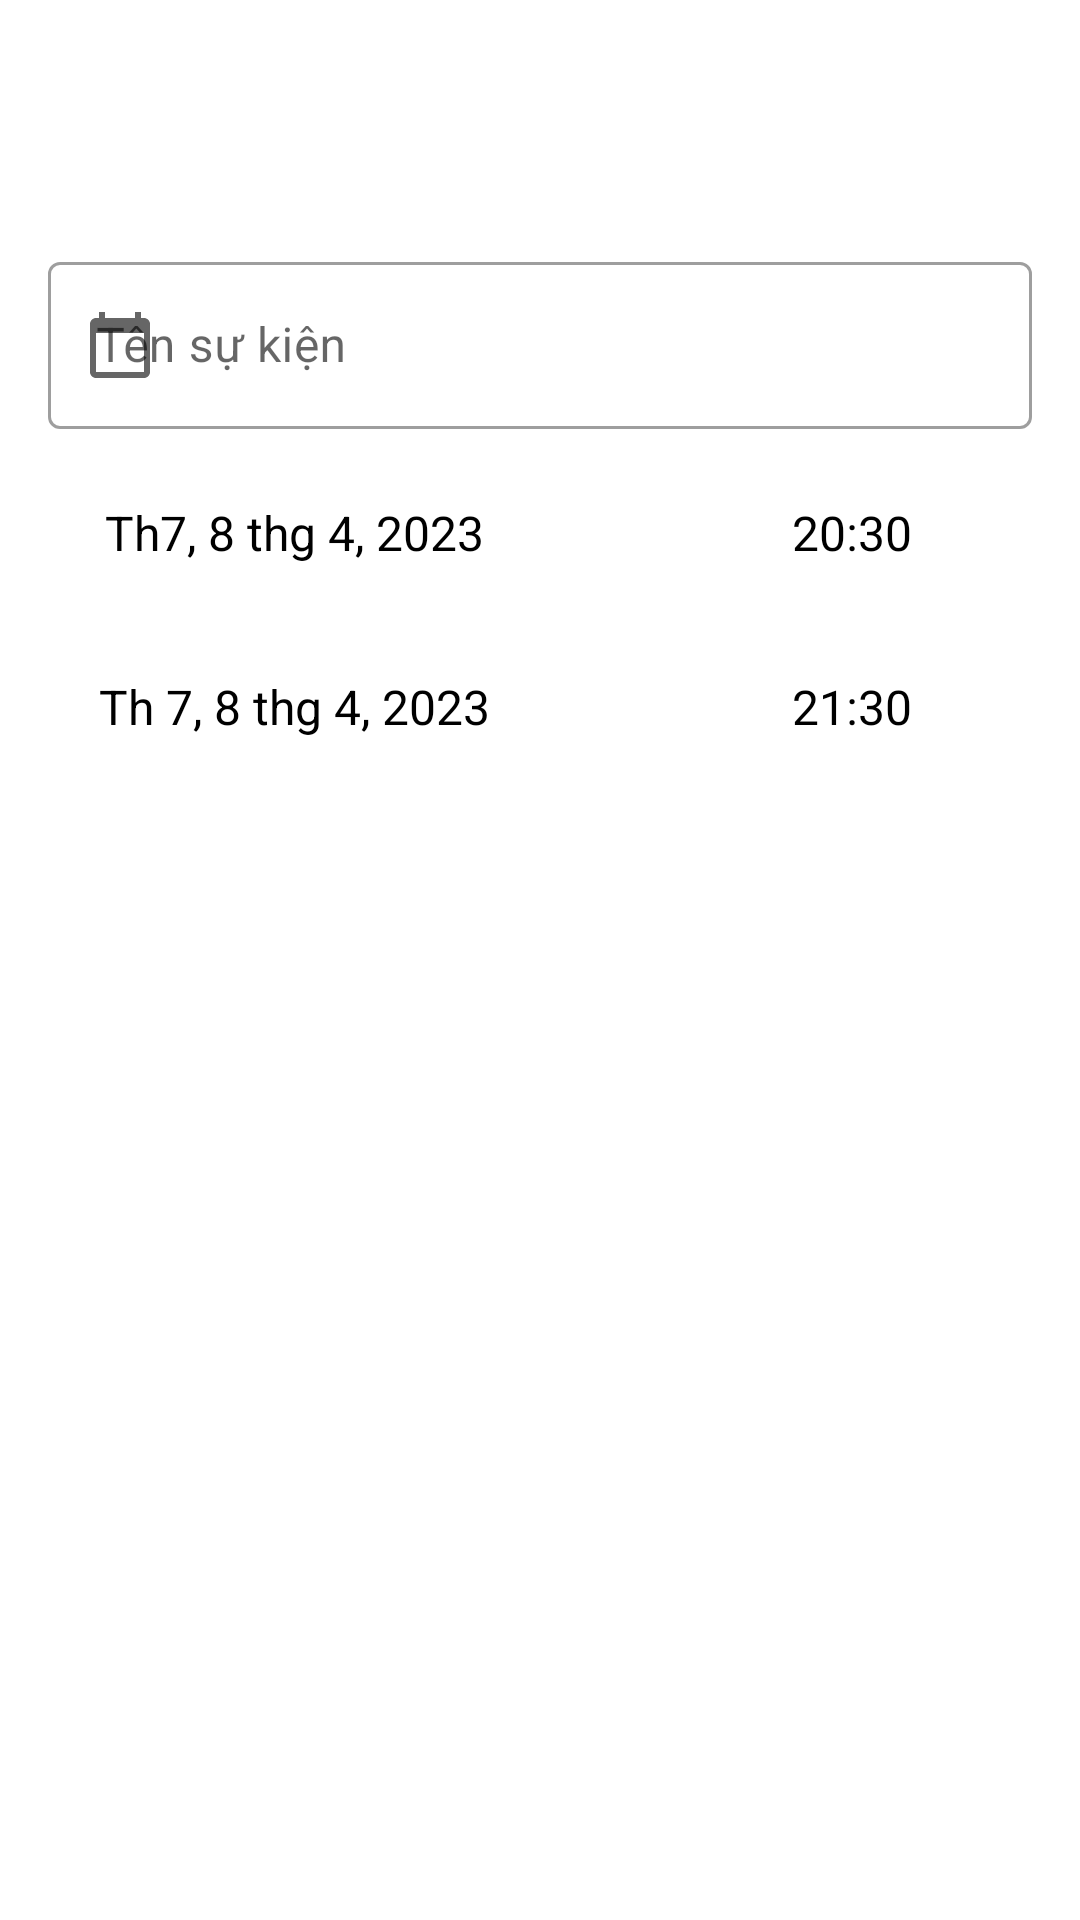

Layout XML and referenced resources for this Android screen:
<!-- AndroidManifest.xml: application theme Theme.Calendar -->
<!-- res/layout/activity_event.xml -->
<?xml version="1.0" encoding="utf-8"?>
<LinearLayout xmlns:android="http://schemas.android.com/apk/res/android"
    xmlns:app="http://schemas.android.com/apk/res-auto"
    xmlns:tools="http://schemas.android.com/tools"
    android:layout_width="match_parent"
    android:layout_height="match_parent"
    android:background="@color/white"
    android:paddingLeft="16dp"
    android:paddingRight="16dp"
    android:orientation="vertical">

    <RelativeLayout
        android:layout_width="match_parent"
        android:layout_height="66dp"
        android:layout_marginRight="-16dp"
        android:layout_marginLeft="-16dp"
        android:layout_marginBottom="16dp">

        <com.google.android.material.floatingactionbutton.FloatingActionButton
            android:id="@+id/backE"
            android:layout_width="wrap_content"
            android:layout_height="wrap_content"
            android:clickable="true"
            android:contentDescription="@string/app_name"
            android:focusable="true"
            app:backgroundTint="#FFFFFF"
            app:elevation="0dp"
            app:pressedTranslationZ="0dp"
            app:hoveredFocusedTranslationZ="0dp"
            app:borderWidth="0dp"
            app:rippleColor="@color/white"
            app:layout_constraintStart_toStartOf="parent"
            app:srcCompat="@drawable/ic_close"
            tools:ignore="MissingConstraints"
            tools:layout_editor_absoluteY="4dp" />

        <com.google.android.material.floatingactionbutton.FloatingActionButton
            android:id="@+id/saveE"
            android:layout_width="wrap_content"
            android:layout_height="wrap_content"
            android:layout_alignParentTop="false"
            android:layout_alignParentEnd="true"
            android:layout_alignParentBottom="true"
            android:layout_marginTop="0dp"
            android:layout_marginEnd="0dp"
            android:layout_marginBottom="9dp"
            android:clickable="true"
            android:contentDescription="@string/app_name"
            android:focusable="true"
            app:pressedTranslationZ="0dp"
            app:hoveredFocusedTranslationZ="0dp"
            app:borderWidth="0dp"
            app:rippleColor="@color/white"
            app:backgroundTint="#FFFFFF"
            app:elevation="0dp"
            app:srcCompat="@drawable/ic_check"
            tools:ignore="MissingConstraints"
            tools:layout_editor_absoluteX="353dp"
            tools:layout_editor_absoluteY="4dp" />

    </RelativeLayout>

    <com.google.android.material.textfield.TextInputLayout

        style="@style/Widget.MaterialComponents.TextInputLayout.OutlinedBox"
        android:layout_width="match_parent"
        android:layout_height="wrap_content"
        android:layout_marginBottom="8dp"
        app:startIconDrawable="@drawable/ic_calendar_24"
        app:endIconMode="clear_text"
        android:hint="Tên sự kiện">

        <com.google.android.material.textfield.TextInputEditText
            android:id="@+id/topicEvent"
            android:layout_width="match_parent"
            android:layout_height="wrap_content" />

    </com.google.android.material.textfield.TextInputLayout>

    <LinearLayout
        android:layout_width="match_parent"
        android:layout_height="wrap_content"
        android:layout_marginBottom="8dp"
        android:background="@color/white">

        <EditText
            android:id="@+id/dateStart"
            android:layout_width="match_parent"
            android:layout_height="50dp"
            android:layout_weight="1"
            android:backgroundTint="@color/white"
            android:focusable="false"
            android:focusableInTouchMode="false"
            android:inputType="date"
            android:text="Th7, 8 thg 4, 2023"
            android:textAlignment="center"
            android:textColor="@color/black"
            android:textSize="16dp" />

        <EditText
            android:id="@+id/timeStart"
            android:layout_width="match_parent"
            android:layout_height="50dp"
            android:layout_weight="1"
            android:backgroundTint="@color/white"
            android:focusable="false"
            android:focusableInTouchMode="false"
            android:inputType="time"
            android:text="20:30"
            android:textAlignment="textEnd"
            android:paddingRight="40dp"
            android:textColor="@color/black"
            android:textSize="16dp"
            app:iconTint="#FFFCFC" />
    </LinearLayout>

    <LinearLayout
        android:layout_width="match_parent"
        android:layout_height="wrap_content">

        <EditText
            android:id="@+id/dateEnd"
            android:layout_width="match_parent"
            android:layout_height="50dp"
            android:layout_weight="1"
            android:backgroundTint="@color/white"
            android:focusable="false"
            android:focusableInTouchMode="false"
            android:inputType="date"
            android:text="Th 7, 8 thg 4, 2023"
            android:textAlignment="center"
            android:textColor="@color/black"
            android:textSize="16dp" />

        <EditText
            android:id="@+id/timeEnd"
            android:layout_width="match_parent"
            android:layout_height="50dp"
            android:layout_weight="1"
            android:backgroundTint="@color/white"
            android:focusable="false"
            android:focusableInTouchMode="false"
            android:inputType="time"
            android:text="21:30"
            android:textAlignment="textEnd"
            android:paddingRight="40dp"
            android:textColor="@color/black"
            android:textSize="16dp" />
    </LinearLayout>


</LinearLayout>
<!-- resources referenced by this layout -->
<resources>
  <color name="black">#FF000000</color>
  <color name="white">#FFFFFFFF</color>
  <!-- drawable ic_calendar_24 (drawable) -->
  <vector android:height="24dp" android:tint="#394B7B"
      android:viewportHeight="24" android:viewportWidth="24"
      android:width="24dp" xmlns:android="http://schemas.android.com/apk/res/android">
      <path android:fillColor="@android:color/white" android:pathData="M20,3h-1L19,1h-2v2L7,3L7,1L5,1v2L4,3c-1.1,0 -2,0.9 -2,2v16c0,1.1 0.9,2 2,2h16c1.1,0 2,-0.9 2,-2L22,5c0,-1.1 -0.9,-2 -2,-2zM20,21L4,21L4,8h16v13z"/>
  </vector>
  <string name="app_name">Calendar</string>
  <style name="Theme.Calendar" parent="Theme.MaterialComponents.Light.NoActionBar">
          
          <item name="colorPrimary">@color/purple_500</item>
          <item name="colorPrimaryVariant">@color/purple_700</item>
          <item name="colorOnPrimary">@color/white</item>
          
          <item name="colorSecondary">@color/teal_200</item>
          <item name="colorSecondaryVariant">@color/teal_700</item>
          <item name="colorOnSecondary">@color/black</item>
          
          <item name="android:statusBarColor">?attr/colorPrimaryVariant</item>
          
      </style>
  <color name="purple_500">#FF6200EE</color>
  <color name="purple_700">#FF3700B3</color>
  <color name="teal_200">#FF03DAC5</color>
  <color name="teal_700">#FF018786</color>
</resources>
